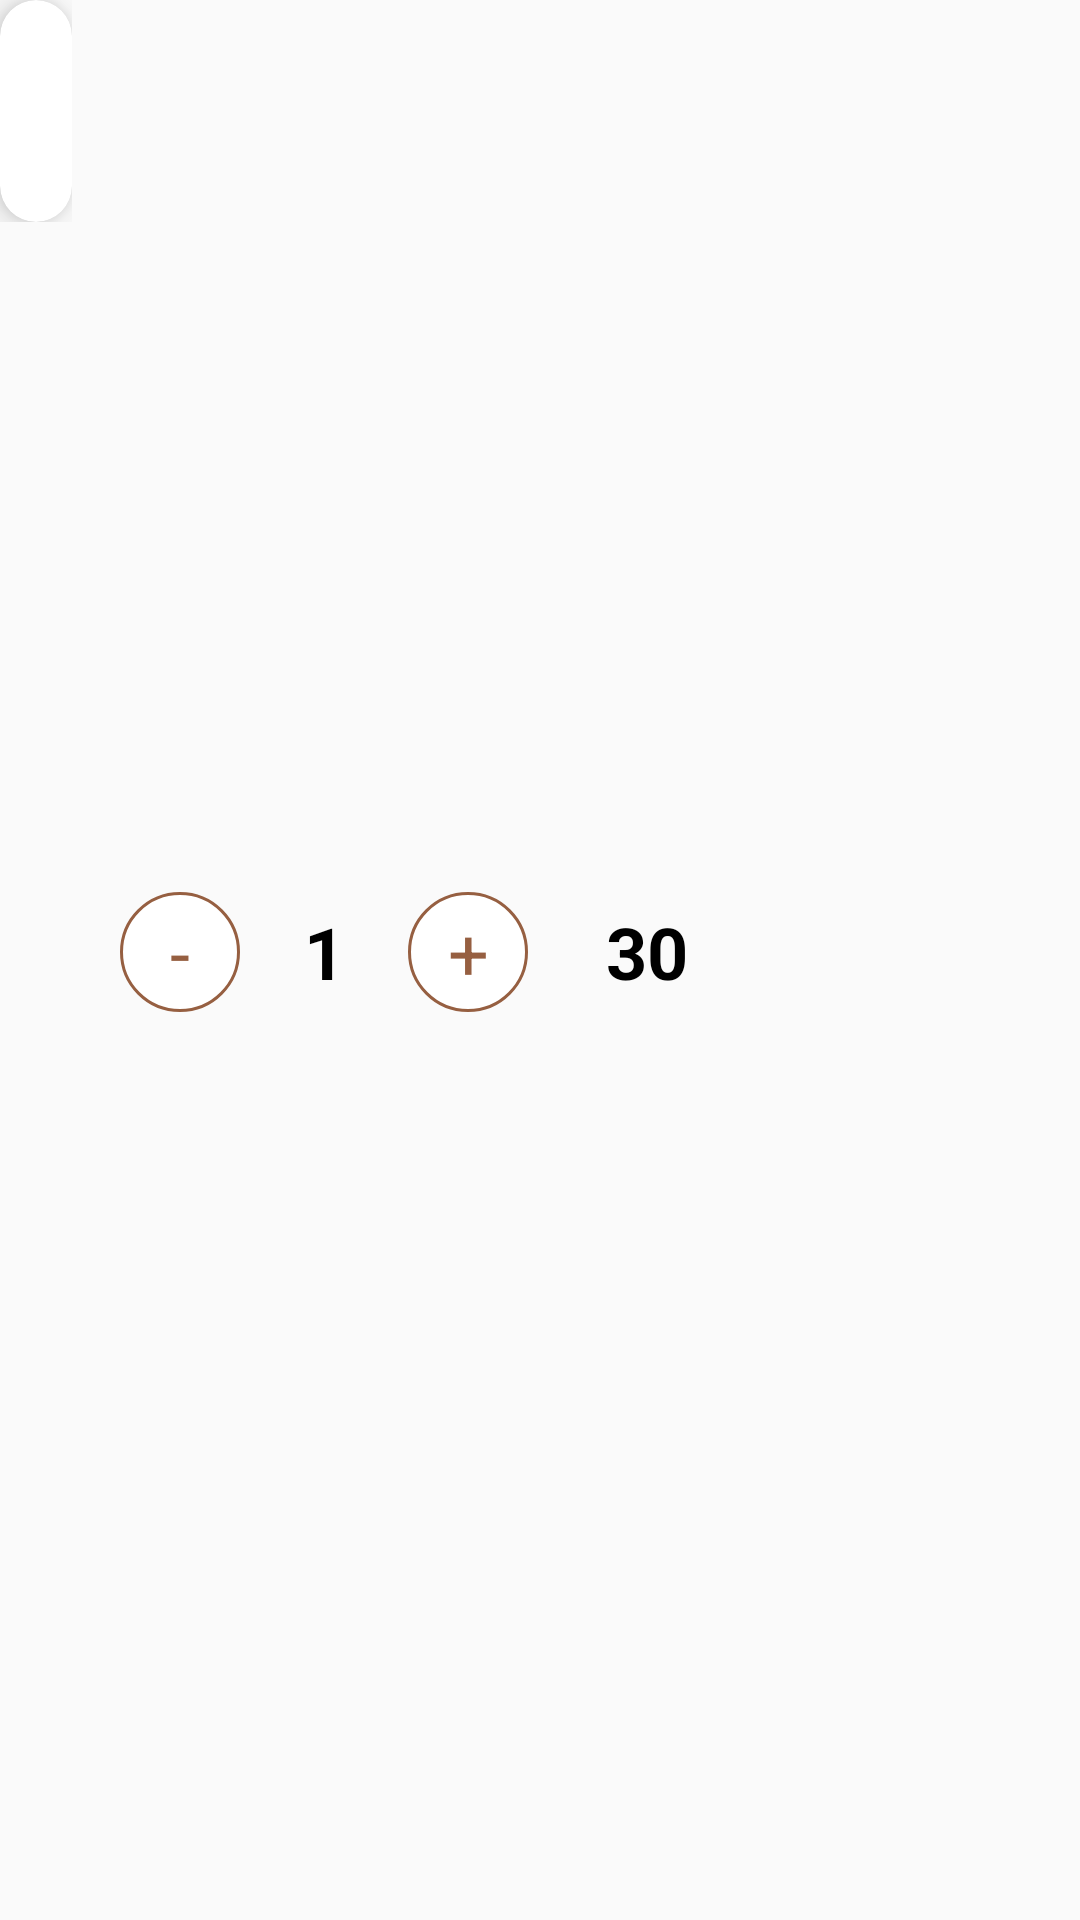

Android layout source for this screen:
<!-- AndroidManifest.xml: application theme AppTheme -->
<!-- res/layout/fragment_cart_item.xml -->
<?xml version="1.0" encoding="utf-8"?>
<LinearLayout xmlns:android="http://schemas.android.com/apk/res/android"
    xmlns:card_view="http://schemas.android.com/apk/res-auto"
    android:layout_width="match_parent"
    android:layout_height="wrap_content"
    xmlns:tools="http://schemas.android.com/tools"
    xmlns:app="http://schemas.android.com/apk/res-auto"
    android:orientation="horizontal"
    android:layout_marginBottom="20dp"
    android:paddingBottom="5dp">

    <LinearLayout
        android:layout_width="wrap_content"
        android:layout_height="wrap_content">
        <androidx.cardview.widget.CardView
            android:orientation="vertical"
            android:layout_width="wrap_content"
            android:layout_height="wrap_content"
            card_view:cardCornerRadius="20dp"
            card_view:cardBackgroundColor="@android:color/white"
            app:cardElevation="6dp"
            android:clickable="true"
            android:focusable="true"
            >

            <LinearLayout
                android:layout_width="wrap_content"
                android:layout_height="wrap_content"
                android:orientation="vertical">

                <androidx.cardview.widget.CardView
                    android:layout_width="wrap_content"
                    android:layout_height="wrap_content"
                    card_view:cardBackgroundColor="@android:color/white"
                    card_view:cardCornerRadius="20dp"
                    app:cardElevation="0dp">

                    <ImageView
                        android:id="@+id/cart_coffee_img"
                        android:layout_width="wrap_content"
                        android:layout_height="match_parent"
                        android:contentDescription="@string/coffee_image"
                        tools:src="@drawable/coffee1" />

                </androidx.cardview.widget.CardView>

                <TextView
                    android:id="@+id/cart_coffee_name"
                    android:layout_marginTop="12dp"
                    android:layout_marginStart="12dp"
                    android:layout_marginEnd="12dp"
                    android:layout_width="match_parent"
                    android:layout_height="wrap_content"
                    tools:text="@string/white_mocha"
                    android:textColor="@color/colorPrimary"
                    android:drawableEnd="@drawable/love_icon"/>

                <LinearLayout
                    android:layout_width="match_parent"
                    android:layout_height="wrap_content"
                    android:layout_marginTop="12dp"
                    android:layout_marginBottom="20dp"
                    android:layout_marginStart="12dp"
                    android:layout_marginEnd="12dp">

                    <ImageView
                        android:layout_width="wrap_content"
                        android:layout_height="wrap_content"
                        android:src="@drawable/star_gold"
                        android:contentDescription="@string/star_icon" />
                    <ImageView
                        android:layout_width="wrap_content"
                        android:layout_height="wrap_content"
                        android:src="@drawable/star_gold"
                        android:contentDescription="@string/star_icon"
                        android:layout_marginStart="3dp"/>
                    <ImageView
                        android:layout_width="wrap_content"
                        android:layout_height="wrap_content"
                        android:src="@drawable/star_gold"
                        android:contentDescription="@string/star_icon"
                        android:layout_marginStart="3dp"/>
                    <ImageView
                        android:layout_width="wrap_content"
                        android:layout_height="wrap_content"
                        android:src="@drawable/star_gold"
                        android:contentDescription="@string/star_icon"
                        android:layout_marginStart="3dp"/>
                    <ImageView
                        android:layout_width="wrap_content"
                        android:layout_height="wrap_content"
                        android:src="@drawable/star_grey"
                        android:contentDescription="@string/star_icon"
                        android:layout_marginStart="3dp"/>
                    <View
                        android:layout_width="0dp"
                        android:layout_height="0dp"
                        android:layout_weight="1"/>
                    <ImageView
                        android:layout_width="wrap_content"
                        android:layout_height="wrap_content"
                        android:src="@drawable/tiny_starbucks_logo"
                        android:contentDescription="@string/starbucks" />
                </LinearLayout>

            </LinearLayout>

        </androidx.cardview.widget.CardView>
    </LinearLayout>
    <LinearLayout
        android:layout_margin="16dp"
        android:layout_width="wrap_content"
        android:layout_height="wrap_content"
        android:orientation="horizontal"
        android:layout_gravity="center_vertical|end">
        <TextView
            android:id="@+id/minus_cart"
            android:clickable="true"
            android:focusable="true"
            android:layout_width="40dp"
            android:layout_height="40dp"
            android:gravity="center"
            android:layout_gravity="center"
            android:textColor="@color/colorPrimary"
            android:text="@string/minus"
            android:textSize="24sp"
            android:background="@drawable/minus_border"/>
        <TextView
            android:id="@+id/cart_item_number"
            android:layout_width="40dp"
            android:layout_height="40dp"
            android:text="@string/one"
            android:textStyle="bold"
            android:textColor="#000"
            android:textSize="24sp"
            android:gravity="center"
            android:layout_gravity="center"
            android:layout_marginStart="8dp"
            android:layout_marginEnd="8dp" />

        <TextView
            android:id="@+id/plus_cart"
            android:layout_marginEnd="16dp"
            android:layout_width="40dp"
            android:layout_height="40dp"
            android:text="@string/plus"
            android:gravity="center"
            android:layout_gravity="center"
            android:textColor="@color/colorPrimary"
            android:textSize="24sp"
            android:background="@drawable/minus_border"
            android:clickable="true"
            android:focusable="true"/>

        <TextView
            android:layout_width="wrap_content"
            android:layout_height="wrap_content"
            android:text="@string/price30"
            android:textSize="24sp"
            android:layout_marginStart="10dp"
            android:textStyle="bold"
            android:textColor="#000"
            android:layout_gravity="center"
            android:gravity="end"
            android:id="@+id/cart_item_price"/>
    </LinearLayout>
</LinearLayout>
<!-- resources referenced by this layout -->
<resources>
  <color name="colorPrimary">#965F41</color>
  <!-- drawable coffee1: png bitmap (drawable, 28232 bytes) -->
  <!-- drawable love_icon: png bitmap (drawable, 275 bytes) -->
  <!-- drawable minus_border (drawable) -->
  <?xml version="1.0" encoding="utf-8"?>
  <shape xmlns:android="http://schemas.android.com/apk/res/android">
  
      <stroke android:width="1dp"
          android:color="@color/colorPrimary"/>
      <solid android:color="@android:color/white"/>
      <corners android:radius="50dp"/>
  
  </shape>
  <!-- drawable star_gold: png bitmap (drawable, 269 bytes) -->
  <!-- drawable star_grey: png bitmap (drawable, 256 bytes) -->
  <!-- drawable tiny_starbucks_logo: png bitmap (drawable, 567 bytes) -->
  <string name="coffee_image">An image of a cup of coffee</string>
  <string name="minus">-</string>
  <string name="one">1</string>
  <string name="plus">+</string>
  <string name="price30">30</string>
  <string name="star_icon">A star icon</string>
  <string name="starbucks">Starbucks</string>
  <string name="white_mocha">White Mocha</string>
  <style name="AppTheme" parent="Theme.AppCompat.Light.NoActionBar">
          
          <item name="colorPrimary">@color/colorPrimary</item>
          <item name="colorPrimaryDark">@color/colorPrimary</item>
          <item name="colorAccent">@color/colorAccent</item>
          <item name="ratingBarStyle">@style/Widget.AppCompat.RatingBar.Small</item>
      </style>
  <color name="colorAccent">#03DAC5</color>
</resources>
